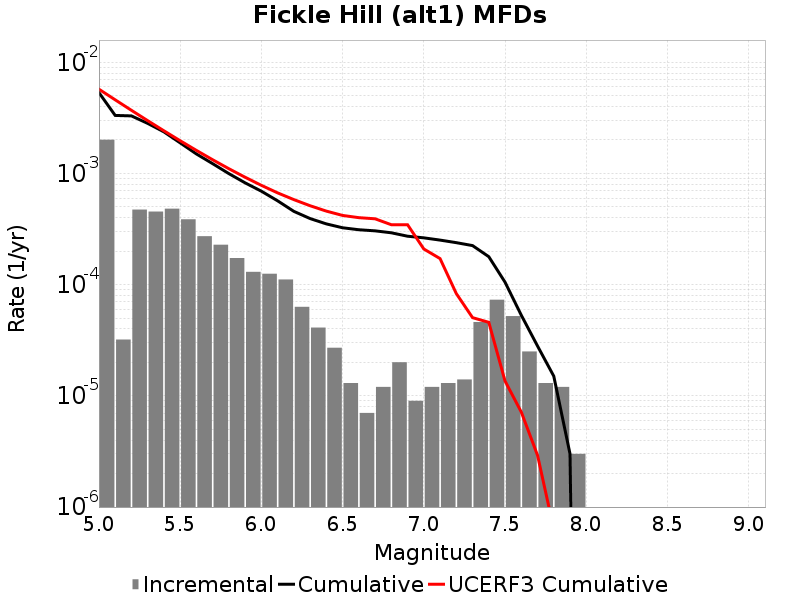

Data behind this chart, as committed beside it:
Magnitude, Incremental Rate, Cumulative Rate, UCERF3 Cumulative Rate
5.05, 0.002012, 0.00534, 0.005728
5.15, 3.2096264E-5, 0.003328, 0.004598
5.25, 4.7341987E-4, 0.003296, 0.0037
5.35, 4.5436271E-4, 0.002822, 0.002987
5.45, 4.8244695E-4, 0.002368, 0.002421
5.55, 3.8716118E-4, 0.001886, 0.001971
5.65, 2.7281823E-4, 0.001498, 0.001613
5.75, 2.2868588E-4, 0.001226, 0.001329
5.85, 1.7352043E-4, 9.969901E-4, 0.001104
5.95, 1.3039107E-4, 8.234698E-4, 9.2463807E-4
6.05, 1.2537603E-4, 6.930787E-4, 7.823521E-4
6.15, 1.1133391E-4, 5.6770263E-4, 6.693304E-4
6.25, 6.318952E-5, 4.5636873E-4, 5.8206456E-4
6.35, 4.1123338E-5, 3.9317922E-4, 5.127468E-4
6.45, 2.7081222E-5, 3.5205588E-4, 4.5879366E-4
6.55, 1.3039107E-5, 3.2497465E-4, 4.1948535E-4
6.65, 7.0210576E-6, 3.1193555E-4, 4.0062497E-4
6.75, 1.2036098E-5, 3.049145E-4, 3.9130816E-4
6.85, 2.0060164E-5, 2.928784E-4, 3.4609844E-4
6.95, 9.027074E-6, 2.7281823E-4, 3.4592557E-4
7.05, 1.2036098E-5, 2.6379115E-4, 2.0939337E-4
7.15, 1.3039107E-5, 2.5175506E-4, 1.7161046E-4
7.25, 1.4042115E-5, 2.3871596E-4, 8.316699E-5
7.35, 4.613838E-5, 2.2467384E-4, 5.052946E-5
7.45, 7.32196E-5, 1.7853547E-4, 4.586531E-5
7.55, 5.215643E-5, 1.0531586E-4, 1.3599443E-5
7.65, 2.5075205E-5, 5.3159434E-5, 7.156327E-6
7.75, 1.3039107E-5, 2.808423E-5, 2.92201E-6
7.85, 1.2036098E-5, 1.5045123E-5, 6.3532957E-7
7.95, 3.0090246E-6, 3.0090246E-6, 0.0
8.05, 0.0, 0.0, 0.0
8.15, 0.0, 0.0, 0.0
8.25, 0.0, 0.0, 0.0
8.35, 0.0, 0.0, 0.0
8.45, 0.0, 0.0, 0.0
8.55, 0.0, 0.0, 0.0
8.65, 0.0, 0.0, 0.0
8.75, 0.0, 0.0, 0.0
8.85, 0.0, 0.0, 0.0
8.95, 0.0, 0.0, 0.0
9.05, 0.0, 0.0, 0.0
